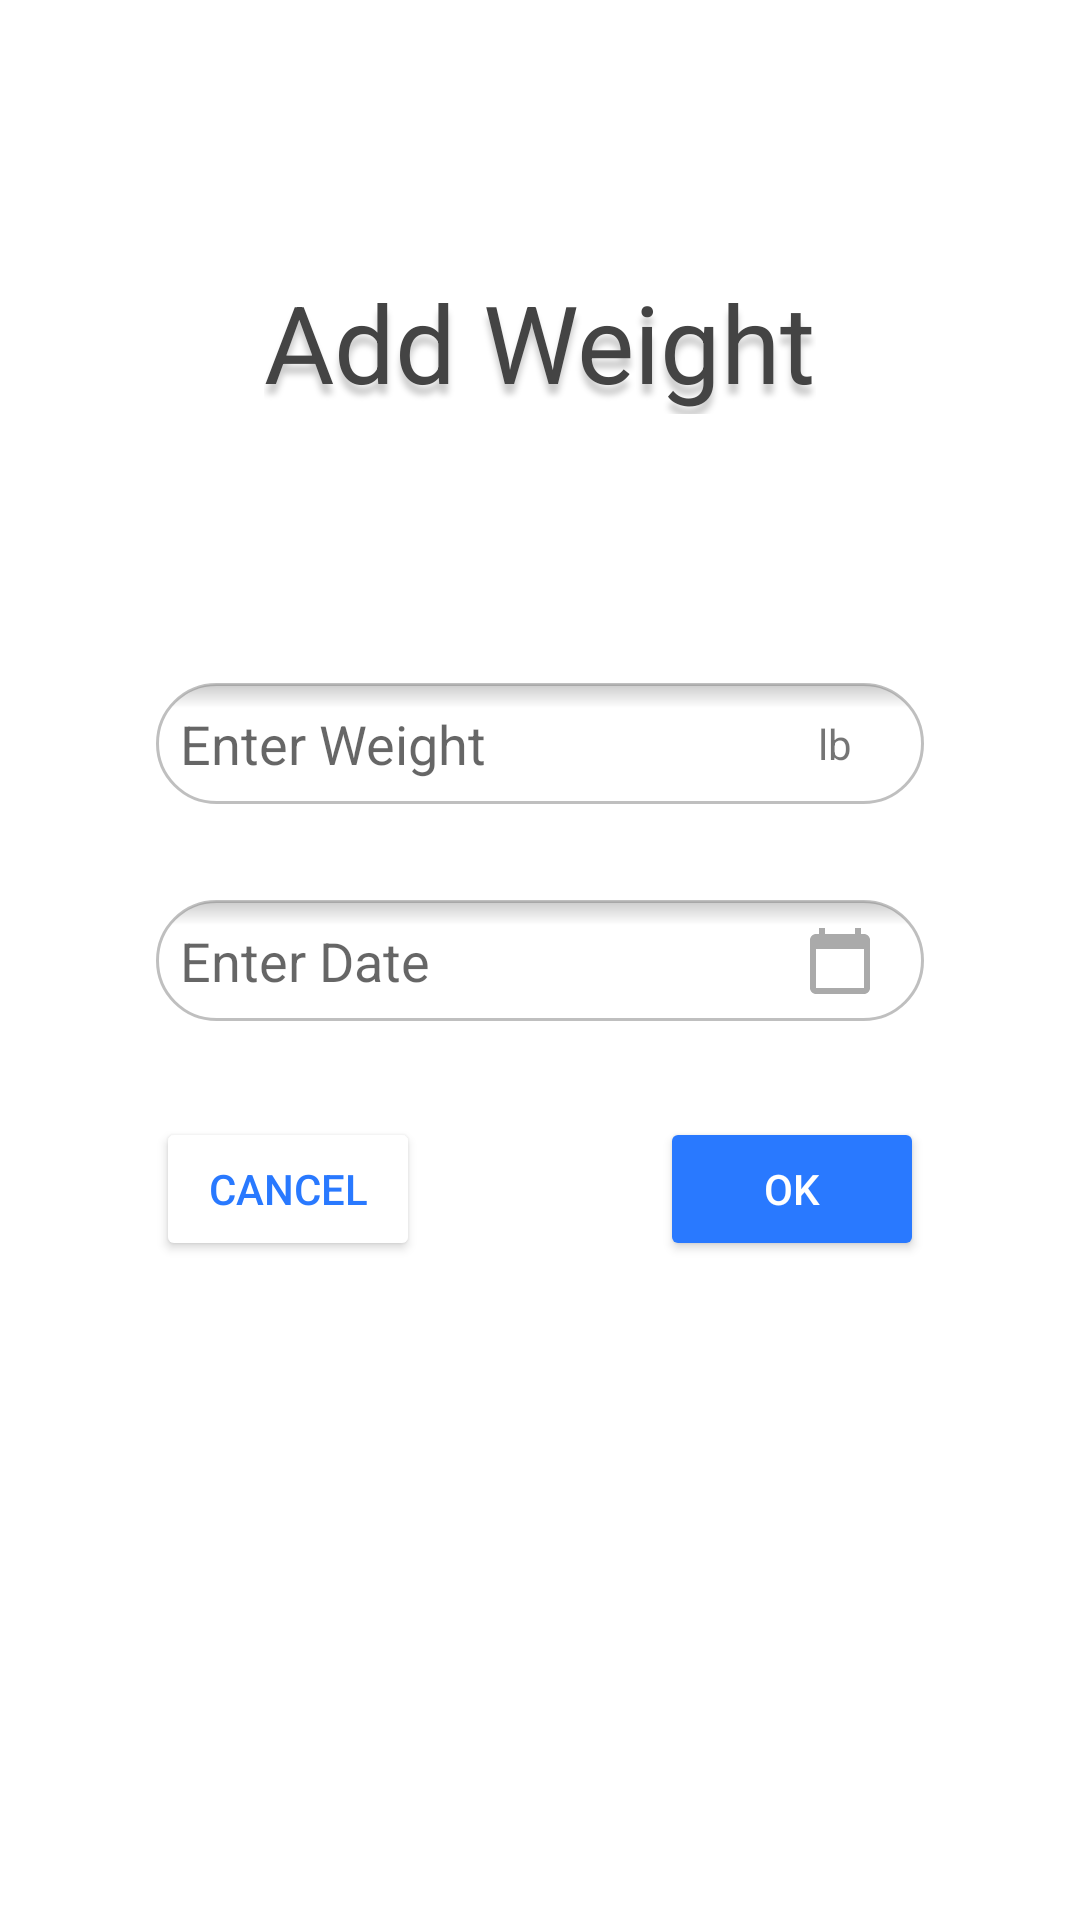

Write the Android layout XML for this screen, with the resource values it uses.
<!-- AndroidManifest.xml: application theme Theme.WeightTracker -->
<!-- res/layout/fragment_add.xml -->
<?xml version="1.0" encoding="utf-8"?>
<androidx.constraintlayout.widget.ConstraintLayout
    xmlns:android="http://schemas.android.com/apk/res/android"
    xmlns:app="http://schemas.android.com/apk/res-auto"
    xmlns:tools="http://schemas.android.com/tools"
    android:layout_width="match_parent"
    android:layout_height="match_parent"
    tools:context=".AddWeightFragment"
    android:background="@color/colorPrimary"
    android:id="@+id/add_fragment">

    <EditText
        android:id="@+id/addWeightEditText"
        android:layout_width="256dp"
        android:layout_height="wrap_content"
        android:layout_marginBottom="32dp"
        android:background="@drawable/rounded_edittext"
        android:hint="@string/enter_weight"
        android:inputType="numberDecimal"
        android:selectAllOnFocus="true"
        android:focusedByDefault="true"
        android:padding="8dp"
        app:layout_constraintBottom_toTopOf="@+id/addDateEditText"
        app:layout_constraintEnd_toEndOf="parent"
        app:layout_constraintStart_toStartOf="parent" />

    <TextView
        android:id="@+id/addWeightUnitTextView"
        android:layout_width="wrap_content"
        android:layout_height="wrap_content"
        android:layout_marginEnd="16dp"
        android:padding="8dp"
        android:text="@string/lb"
        app:layout_constraintBottom_toBottomOf="@+id/addWeightEditText"
        app:layout_constraintEnd_toEndOf="@+id/addWeightEditText"
        app:layout_constraintTop_toTopOf="@+id/addWeightEditText" />

    <EditText
        android:id="@+id/addDateEditText"
        android:layout_width="256dp"
        android:layout_height="wrap_content"
        android:ems="10"
        android:hint="@string/enter_date"
        android:inputType="date"
        android:clickable="false"
        android:cursorVisible="false"
        android:focusable="false"
        android:focusableInTouchMode="false"
        android:padding="8dp"
        android:background="@drawable/rounded_edittext"
        app:layout_constraintBottom_toBottomOf="parent"
        app:layout_constraintEnd_toEndOf="parent"
        app:layout_constraintStart_toStartOf="parent"
        app:layout_constraintTop_toTopOf="parent" />

    <ImageView
        android:id="@+id/addDateCalendarIcon"
        android:contentDescription="@string/calendar"
        android:layout_width="wrap_content"
        android:layout_height="wrap_content"
        android:layout_marginEnd="16dp"
        app:layout_constraintBottom_toBottomOf="@+id/addDateEditText"
        app:layout_constraintEnd_toEndOf="@+id/addDateEditText"
        app:layout_constraintTop_toTopOf="@+id/addDateEditText"
        app:srcCompat="@drawable/ic_calendar"/>

    <Button
        android:id="@+id/addWeightCancelButton"
        android:layout_width="wrap_content"
        android:layout_height="wrap_content"
        android:layout_marginTop="32dp"
        android:text="@string/cancel"
        android:textColor="@color/colorPrimaryMedium"
        app:cornerRadius="32dp"
        app:backgroundTint="@color/colorPrimary"
        app:layout_constraintStart_toStartOf="@+id/addDateEditText"
        app:layout_constraintTop_toBottomOf="@+id/addDateEditText"
        app:strokeColor="@color/colorPrimaryMedium"
        app:strokeWidth="1dp" />

    <Button
        android:id="@+id/addWeightOkButton"
        android:layout_width="wrap_content"
        android:layout_height="wrap_content"
        android:layout_marginTop="32dp"
        android:text="@string/ok"
        android:textColor="@color/colorPrimary"
        app:cornerRadius="32dp"
        app:backgroundTint="@color/colorPrimaryMedium"
        app:layout_constraintEnd_toEndOf="@+id/addDateEditText"
        app:layout_constraintTop_toBottomOf="@+id/addDateEditText" />

    <TextView
        android:id="@+id/addWeightErrorTextView"
        android:layout_width="wrap_content"
        android:layout_height="wrap_content"
        android:text=""
        android:textColor="@color/red"
        app:layout_constraintBottom_toTopOf="@+id/addWeightOkButton"
        app:layout_constraintEnd_toEndOf="parent"
        app:layout_constraintStart_toStartOf="parent"
        app:layout_constraintTop_toBottomOf="@+id/addDateEditText" />

    <TextView
        android:id="@+id/addWeightTitle"
        android:layout_width="wrap_content"
        android:layout_height="wrap_content"
        android:shadowColor="@color/colorShadow"
        android:shadowDy="10"
        android:shadowRadius="5"
        android:text="@string/add_weight"
        android:textColor="@color/colorDarkText"
        android:textSize="36sp"
        app:layout_constraintBottom_toTopOf="@+id/addWeightEditText"
        app:layout_constraintEnd_toEndOf="parent"
        app:layout_constraintStart_toStartOf="parent"
        app:layout_constraintTop_toTopOf="parent" />

</androidx.constraintlayout.widget.ConstraintLayout>
<!-- resources referenced by this layout -->
<resources>
  <color name="colorDarkText">#f444</color>
  <color name="colorPrimary">#fff</color>
  <color name="colorPrimaryMedium">#2979ff</color>
  <color name="colorShadow">#fccc</color>
  <color name="red">#f00</color>
  <!-- drawable ic_calendar (drawable) -->
  <vector xmlns:android="http://schemas.android.com/apk/res/android"
      android:width="24dp"
      android:height="24dp"
      android:viewportWidth="24"
      android:viewportHeight="24">
    <path
        android:fillColor="#FAAA"
        android:pathData="M20,3h-1L19,1h-2v2L7,3L7,1L5,1v2L4,3c-1.1,0 -2,0.9 -2,2v16c0,1.1 0.9,2 2,2h16c1.1,0 2,-0.9 2,-2L22,5c0,-1.1 -0.9,-2 -2,-2zM20,21L4,21L4,8h16v13z"/>
  </vector>
  <!-- drawable rounded_edittext (drawable) -->
  <?xml version="1.0" encoding="utf-8"?>
  <shape xmlns:android="http://schemas.android.com/apk/res/android"
      android:shape="rectangle"
      android:padding="10dp">
      <gradient
          android:centerY="0.2"
          android:startColor="@color/colorShadow"
          android:centerColor="@color/colorPrimary"
          android:endColor="@color/colorPrimary"
          android:angle="270" />
      <stroke
          android:width="1dp"
          android:color="#8888" />
      <corners
          android:radius="32dp" />
  </shape>
  <string name="add_weight">Add Weight</string>
  <string name="calendar">calendar icon</string>
  <string name="cancel">Cancel</string>
  <string name="enter_date">Enter Date</string>
  <string name="enter_weight">Enter Weight</string>
  <string name="lb">lb</string>
  <string name="ok">OK</string>
  <style name="Theme.WeightTracker" parent="Theme.MaterialComponents.DayNight.DarkActionBar">
          
          <item name="colorPrimary">@color/colorPrimaryDark</item>
          <item name="colorPrimaryVariant">@color/colorPrimaryDarker</item>
          <item name="colorOnPrimary">@color/white</item>
          
          <item name="colorSecondary">@color/colorPrimaryMedium</item>
          <item name="colorSecondaryVariant">@color/colorPrimaryDark</item>
          <item name="colorOnSecondary">@color/black</item>
          
          <item name="android:statusBarColor" tools:targetApi="l">?attr/colorPrimaryVariant</item>
          
      </style>
  <color name="colorPrimaryDark">#004ecb</color>
  <color name="colorPrimaryDarker">#000000</color>
  <color name="white">#fff</color>
  <color name="black">#000</color>
</resources>
